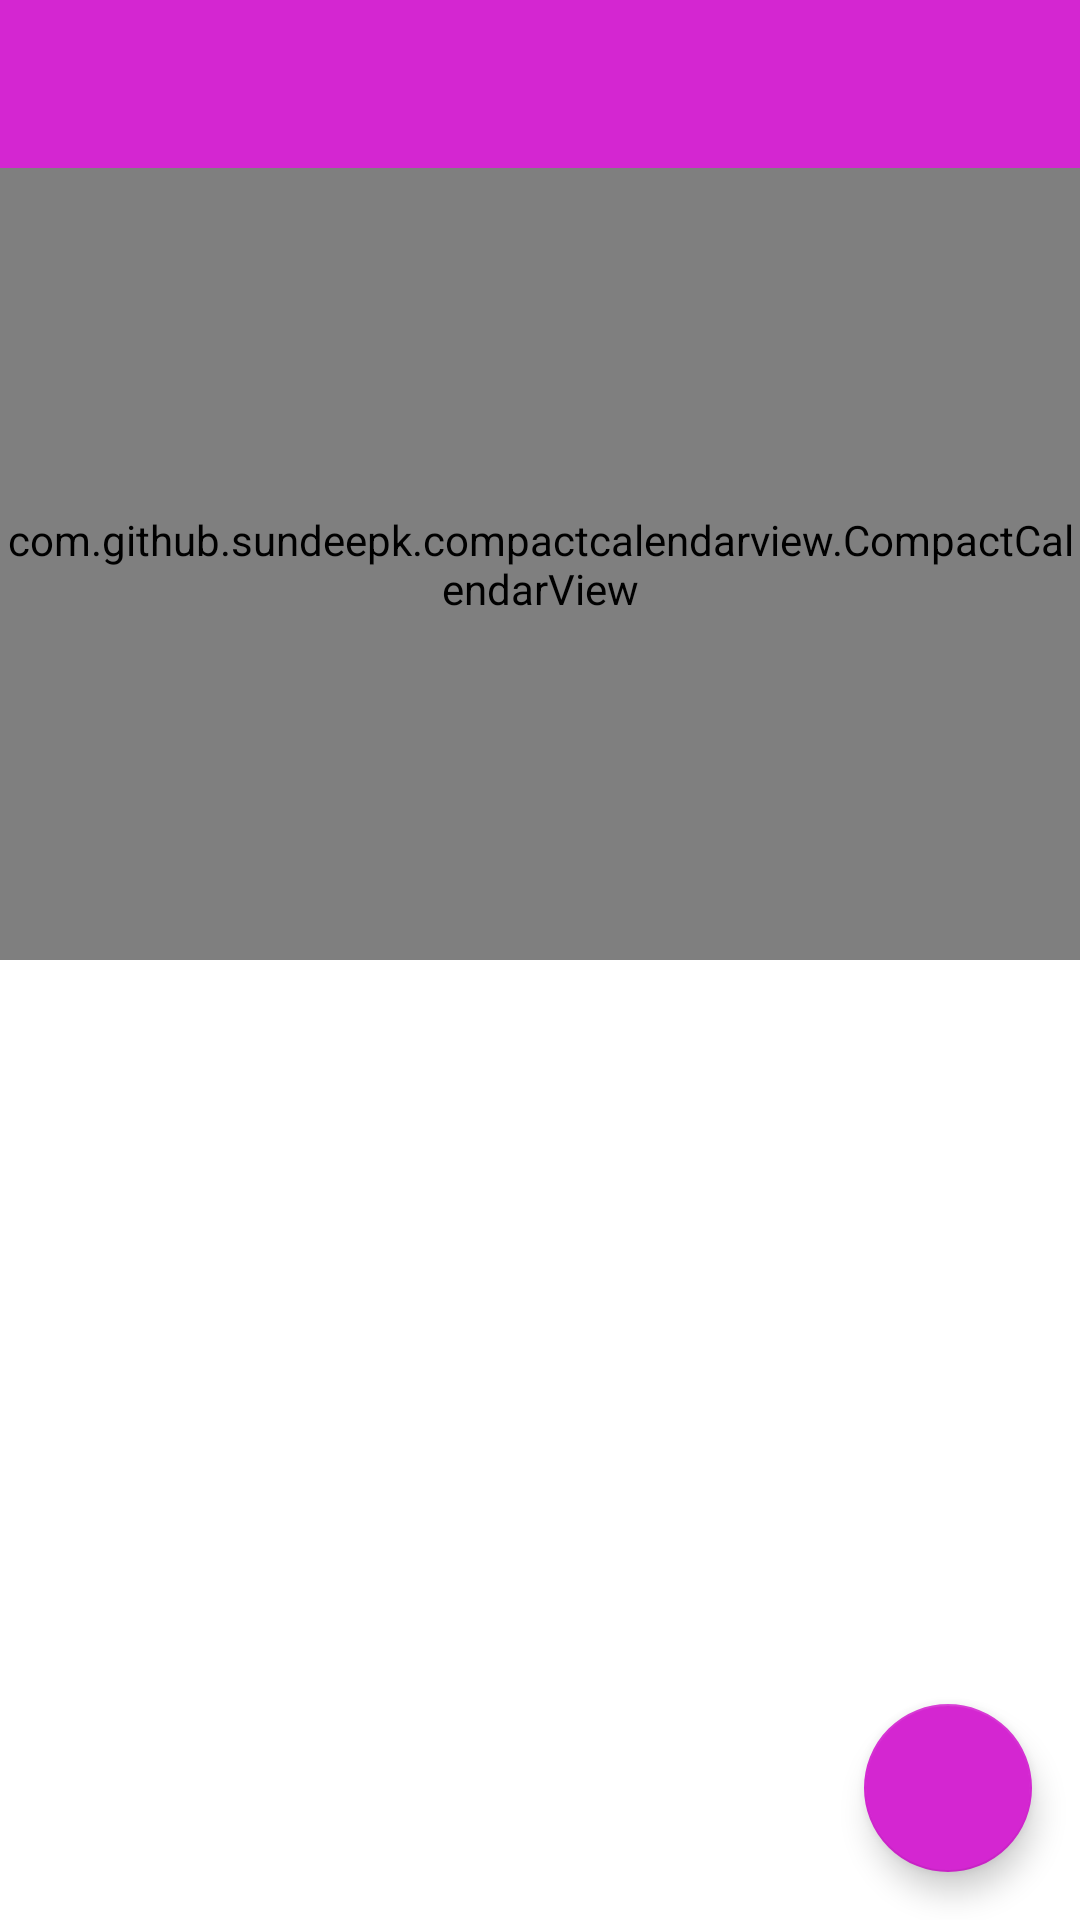

Produce the Android XML layout that renders to this screen, including the resource entries it uses.
<!-- AndroidManifest.xml: application theme AppTheme -->
<!-- res/layout/activity_events_calendar.xml -->
<?xml version="1.0" encoding="utf-8"?>
<androidx.constraintlayout.widget.ConstraintLayout xmlns:android="http://schemas.android.com/apk/res/android"
    xmlns:app="http://schemas.android.com/apk/res-auto"
    xmlns:tools="http://schemas.android.com/tools"
    android:layout_width="match_parent"
    android:layout_height="match_parent"
    android:background="@android:color/background_light"
    tools:context=".EventsCalendarActivity">


    <com.google.android.material.floatingactionbutton.FloatingActionButton
        android:id="@+id/buttonAddEvent"
        android:layout_width="wrap_content"
        android:layout_height="wrap_content"
        android:layout_marginEnd="16dp"
        android:layout_marginBottom="16dp"
        android:clickable="true"
        android:focusable="true"
        android:onClick="onClickAddEvent"
        android:scaleType="centerCrop"
        app:layout_constraintBottom_toBottomOf="parent"
        app:layout_constraintEnd_toEndOf="parent"
        app:srcCompat="@drawable/ic_add_black_24dp" />

    <androidx.recyclerview.widget.RecyclerView
        android:id="@+id/recyclerViewEvents"
        android:layout_width="0dp"
        android:layout_height="0dp"
        android:layout_marginStart="64dp"
        android:layout_marginEnd="64dp"
        app:layout_constraintBottom_toBottomOf="parent"
        app:layout_constraintEnd_toEndOf="parent"
        app:layout_constraintStart_toStartOf="parent"
        app:layout_constraintTop_toBottomOf="@+id/guideline6" />

    <androidx.appcompat.widget.Toolbar
        android:id="@+id/toolbar"
        android:layout_width="0dp"
        android:layout_height="wrap_content"
        android:background="?attr/colorPrimary"
        android:minHeight="?attr/actionBarSize"
        android:theme="@style/Toolbar"
        app:layout_constraintEnd_toEndOf="parent"
        app:layout_constraintStart_toStartOf="parent"
        app:layout_constraintTop_toTopOf="parent" />

    <com.github.sundeepk.compactcalendarview.CompactCalendarView
        android:id="@+id/eventsCalendar"
        android:layout_width="0dp"
        android:layout_height="0dp"
        app:compactCalendarBackgroundColor="@color/colorPrimary"
        app:compactCalendarCurrentDayBackgroundColor="@color/extraTwo"
        app:compactCalendarCurrentSelectedDayBackgroundColor="@color/extraOne"
        app:compactCalendarTextColor="@android:color/background_light"
        app:layout_constraintBottom_toTopOf="@+id/guideline6"
        app:layout_constraintEnd_toEndOf="parent"
        app:layout_constraintStart_toStartOf="parent"
        app:layout_constraintTop_toBottomOf="@+id/toolbar"></com.github.sundeepk.compactcalendarview.CompactCalendarView>

    <androidx.constraintlayout.widget.Guideline
        android:id="@+id/guideline6"
        android:layout_width="wrap_content"
        android:layout_height="wrap_content"
        android:orientation="horizontal"
        app:layout_constraintGuide_percent="0.5" />
</androidx.constraintlayout.widget.ConstraintLayout>
<!-- resources referenced by this layout -->
<resources>
  <color name="colorPrimary">#D48ED2</color>
  <color name="extraOne">#5CA198</color>
  <color name="extraTwo">#DBD0A9</color>
  <style name="Toolbar">
          <item name="android:layout_width">match_parent</item>
          <item name="android:layout_height">?attr/actionBarSize</item>
           <item name="theme">@style/ThemeOverlay.AppCompat.Light</item>
          <item name="titleTextColor">@android:color/white</item>
  
          <item name="colorPrimary">@color/colorAccent</item>
          <item name="tint">@android:color/white</item>
          <item name="actionMenuTextColor">@android:color/white</item>
      </style>
  <style name="AppTheme" parent="Theme.AppCompat.Light.NoActionBar">
          
          <item name="colorPrimary">@color/colorPrimary</item>
          <item name="colorPrimaryDark">@color/colorPrimaryDark</item>
          <item name="colorAccent">@color/colorAccent</item>
          <item name="android:navigationBarColor">@color/colorPrimaryDark</item>
      </style>
  <color name="colorAccent">#D426D1</color>
  <color name="colorPrimaryDark">#540F53</color>
</resources>
